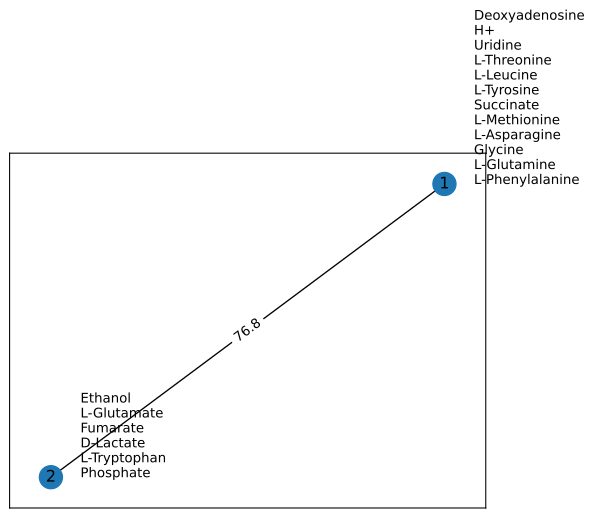

Data behind this chart, as committed beside it:
Metabolite/Donor ID, Environment, Species1, Species2
4abzglu-e_e0, 0.01824, -0.01824, 0.0
argarg_e0, -46.01, 0.0, 46.01
cpd00001_e0, -100.0, 393.8, 45.66
cpd00007_e0, 100.0, -99.94, -0.06365
cpd00009_e0, -100.0, 145.4, -45.37
cpd00011_e0, -100.0, 149.9, -49.85
cpd00013_e0, -100.0, 100.0, 0.0
cpd00020_e0, -100.0, 100.0, 0.0
cpd00023_e0, -100.0, 168.7, -68.7
cpd00024_e0, 54.5, -54.5, 0.0
cpd00025_e0, -50, 50, 0.0
cpd00027_e0, -100.0, 0.0, 100.0
cpd00028_e0, 0.1273, 0.0, -0.1273
cpd00029_e0, -100.0, 0.0, 100
cpd00030_e0, 0.1461, -0.01884, -0.1273
cpd00033_e0, -100.0, -94.04, 194
cpd00034_e0, 0.1366, -0.0093, -0.1273
cpd00035_e0, -100.0, 0.0, 100
cpd00036_e0, -100.0, -247.9, 347.9
cpd00039_e0, 18.46, -9.359, -9.096
cpd00041_e0, -100.0, 0.0, 100.0
cpd00046_e0, 4.378, -4.378, 0.0
cpd00048_e0, 0.1183, -0.1183, 0.0
cpd00051_e0, 8.067, -8.067, 0.0
cpd00053_e0, -100.0, -7.177, 107.2
cpd00054_e0, 9.677, 0.0, -9.677
cpd00058_e0, -38.78, 38.78, 0.0
cpd00060_e0, -8.913, -4.185, 13.1
cpd00063_e0, 0.2693, -0.1419, -0.1273
cpd00064_e0, 1.1007717489938988e-15, -1.100771748993899e-15, 0.0
cpd00065_e0, 3.054, 98.45, -101.5
cpd00066_e0, -90.02, -5.052, 95.08
cpd00067_e0, -100.0, -330.9, 831.4
cpd00069_e0, -92.58, -3.761, 96.34
cpd00071_e0, -100.0, 100.0, 0.0
cpd00075_e0, 100.0, -100.0, 0.0
cpd00076_e0, 100.0, 0.0, -100.0
cpd00080_e0, 100.0, -100.0, 0.0
cpd00082_e0, -100.0, 0.0, 100.0
cpd00084_e0, 5.227, -2.546, -2.681
cpd00092_e0, -100.0, 55.04, 44.96
cpd00099_e0, 0.1419, -0.1419, 0.0
cpd00100_e0, 100.0, -100.0, 0.0
cpd00104_e0, 0.1274, -5.454327946866406e-05, -0.1273
cpd00105_e0, -57.73, 0.0, 57.73
cpd00106_e0, -100.0, 202, -102
cpd00107_e0, -100.0, -12.29, 112.3
cpd00108_e0, -5.044, 0.0, 0.0
cpd00116_e0, -100, 0.0, 0.0
cpd00117_e0, -100.0, 0.3789, 99.62
cpd00119_e0, 71.71, -2.584, -69.12
cpd00122_e0, 0.0, 0.0, -5.044
cpd00128_e0, -100.0, 100.0, 0.0
cpd00129_e0, 6.029, -6.029, 0.0
cpd00130_e0, -17.91, 17.91, 0.0
cpd00132_e0, -87.03, -6.574, 93.6
cpd00137_e0, 100.0, -100.0, 0.0
cpd00141_e0, -100.0, 0.0, 100.0
cpd00149_e0, 0.128, -0.0006818, -0.1273
cpd00157_e0, -100.0, 100.0, 0.0
... 97 more rows
